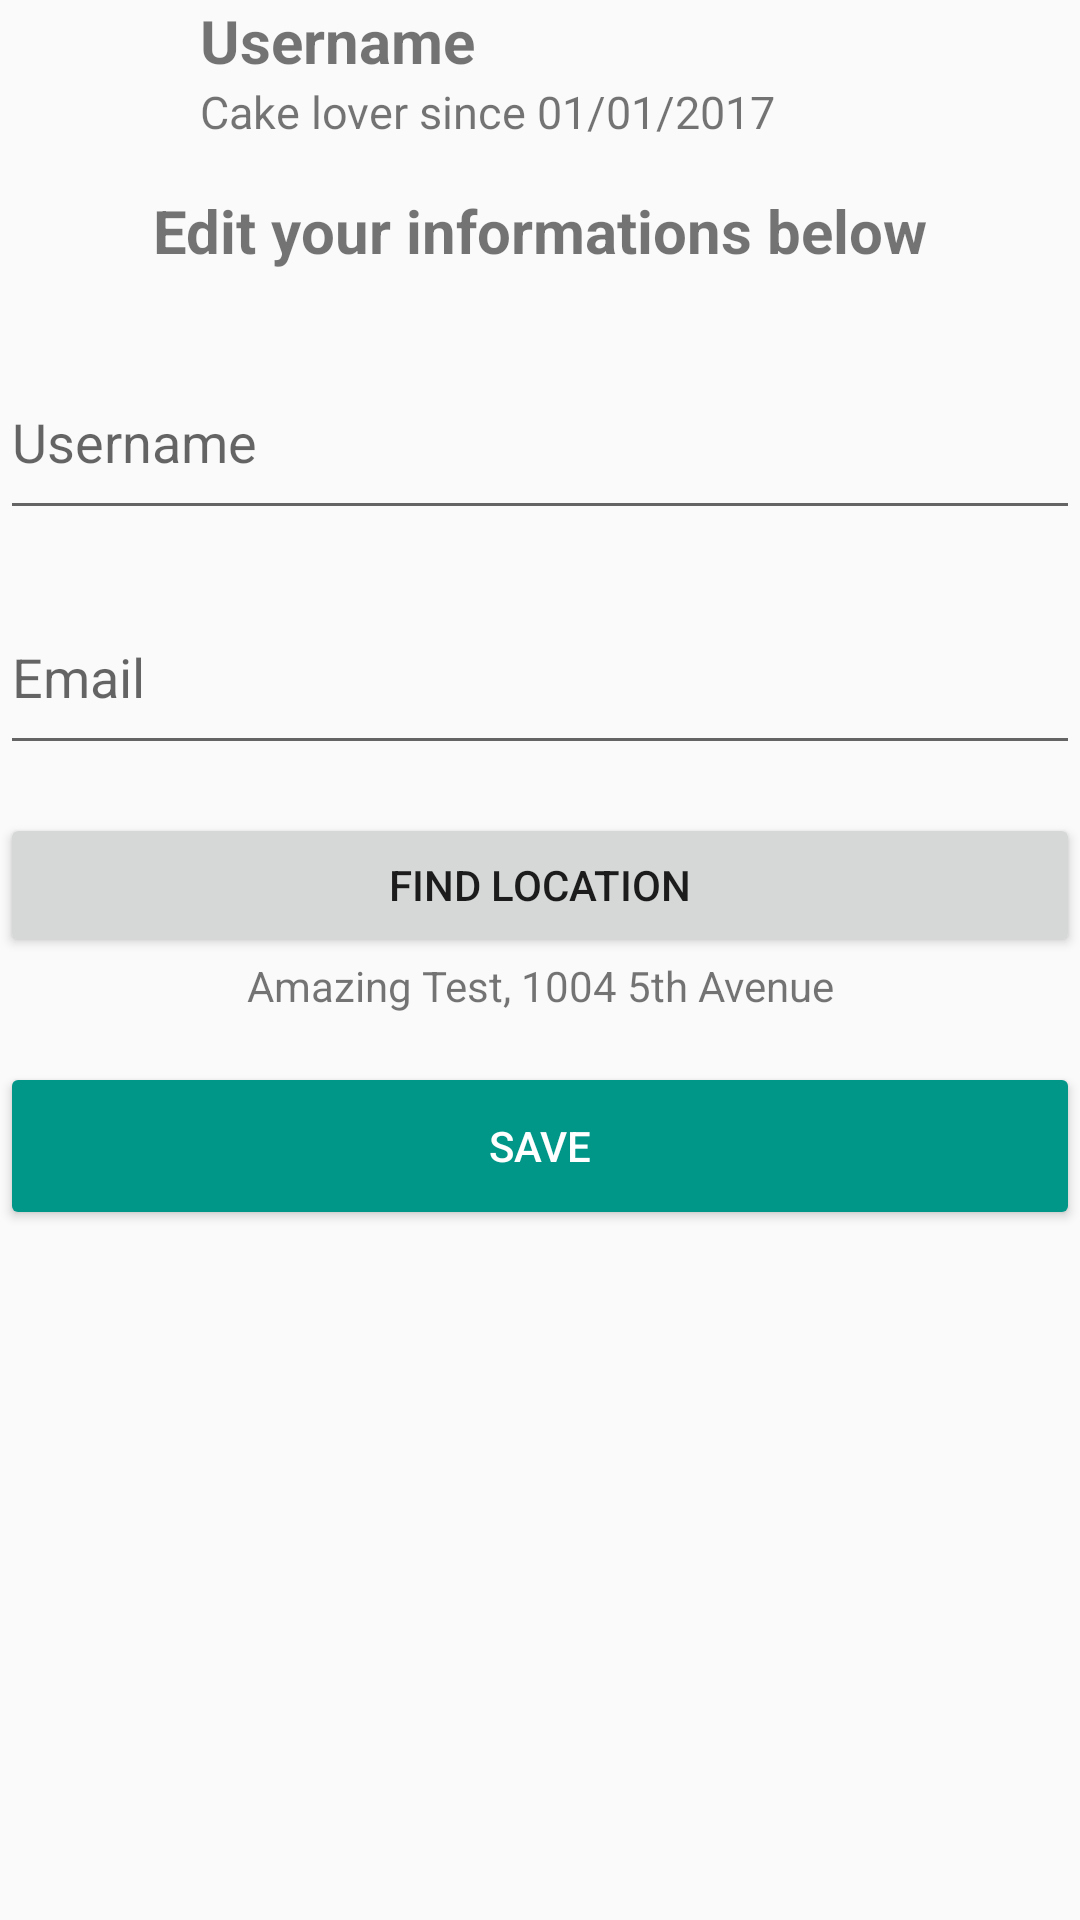

Reconstruct the res/layout file that produces this screen, plus the resources it refers to.
<!-- AndroidManifest.xml: application theme AppTheme -->
<!-- res/layout/fragment_profile.xml -->
<FrameLayout xmlns:android="http://schemas.android.com/apk/res/android"
    xmlns:app="http://schemas.android.com/apk/res-auto"
    xmlns:tools="http://schemas.android.com/tools"
    android:layout_width="match_parent"
    android:layout_height="match_parent"
    tools:context=".activity.MainActivity">


    <LinearLayout
        android:layout_width="match_parent"
        android:layout_height="wrap_content"
        android:orientation="vertical">

        
        <LinearLayout
            android:layout_width="match_parent"
            android:layout_height="match_parent"
            android:orientation="horizontal">

            <ImageView
                android:id="@+id/ivLogo"
                android:layout_width="wrap_content"
                android:layout_height="wrap_content"
                android:layout_margin="@dimen/defaultPadding"
                android:layout_weight="1"
                android:adjustViewBounds="true"
                android:src="@mipmap/ic_launcher" />

            <LinearLayout
                android:layout_width="wrap_content"
                android:layout_height="wrap_content"
                android:layout_gravity="center"
                android:layout_weight="2"
                android:orientation="vertical">

                <TextView
                    android:id="@+id/tvName"
                    style="@style/Bolados.Title"
                    android:layout_width="wrap_content"
                    android:layout_height="wrap_content"
                    android:text="@string/user_full_name" />

                <TextView
                    android:id="@+id/tvDescription"
                    android:layout_width="wrap_content"
                    android:layout_height="wrap_content"
                    android:text="Cake lover since 01/01/2017"
                    android:textSize="@dimen/subtitle1" />
            </LinearLayout>

            
            
            
            
            
            
            
            
            
            

        </LinearLayout>

        
        <TextView
            style="@style/Bolados.Title"
            android:layout_width="match_parent"
            android:layout_height="wrap_content"
            android:layout_marginTop="@dimen/defaultPaddingx2"
            android:text="@string/edit_your_informations_below"
            android:textAlignment="center" />

        <android.support.design.widget.TextInputLayout
            android:id="@+id/tipName"
            android:layout_width="match_parent"
            android:layout_height="wrap_content"
            android:layout_marginTop="@dimen/defaultPadding">

            <android.support.v7.widget.AppCompatEditText
                android:id="@+id/etName"
                android:layout_width="match_parent"
                android:layout_height="60dp"
                android:hint="@string/user_full_name"/>

        </android.support.design.widget.TextInputLayout>

        <android.support.design.widget.TextInputLayout
            android:id="@+id/tipEmail"
            android:layout_width="match_parent"
            android:layout_height="wrap_content">

            <android.support.v7.widget.AppCompatEditText
                android:id="@+id/etEmail"
                android:layout_width="match_parent"
                android:layout_height="60dp"
                android:hint="@string/email" />

        </android.support.design.widget.TextInputLayout>

        <Button
            android:id="@+id/btMap"
            android:layout_width="match_parent"
            android:layout_height="wrap_content"
            android:layout_marginTop="@dimen/defaultPaddingx2"
            android:drawableLeft="@drawable/ic_map_pin"
            android:text="@string/search_location" />

        <TextView
            android:id="@+id/tvAddress"
            android:layout_width="match_parent"
            android:layout_height="wrap_content"
            android:text="@string/mock_address"
            android:textAlignment="center" />

        <LinearLayout
            android:layout_width="match_parent"
            android:layout_height="wrap_content"
            android:layout_marginTop="@dimen/defaultPaddingx2">

            <Button
                android:id="@+id/btSave"
                style="@style/Base.Widget.AppCompat.Button.Colored"
                android:layout_width="wrap_content"
                android:layout_height="@dimen/buttonHeight"
                android:layout_weight="1"
                android:backgroundTint="@color/colorPrimary"
                android:onClick="onSave"
                android:text="@string/save" />

        </LinearLayout>

    </LinearLayout>


</FrameLayout>
<!-- resources referenced by this layout -->
<resources>
  <color name="colorPrimary">#009688</color>
  <dimen name="buttonHeight">56dp</dimen>
  <dimen name="defaultPadding">8dp</dimen>
  <dimen name="defaultPaddingx2">16dp</dimen>
  <dimen name="subtitle1">15sp</dimen>
  <string name="edit_your_informations_below">Edit your informations below</string>
  <string name="email">Email</string>
  <string name="mock_address" translatable="false">Amazing Test, 1004 5th Avenue</string>
  <string name="save">Save</string>
  <string name="search_location">Find Location</string>
  <string name="user_full_name">Username</string>
  <style name="Bolados.Title">
          <item name="android:textSize">20sp</item>
          <item name="android:textStyle">bold</item>
      </style>
  <style name="AppTheme" parent="Theme.AppCompat.Light.DarkActionBar">
          <item name="colorPrimary">@color/colorPrimary</item>
          <item name="colorPrimaryDark">@color/colorPrimaryDark</item>
          <item name="colorAccent">@color/colorAccent</item>
      </style>
  <color name="colorPrimaryDark">#00796B</color>
  <color name="colorAccent">#8BC34A</color>
</resources>
